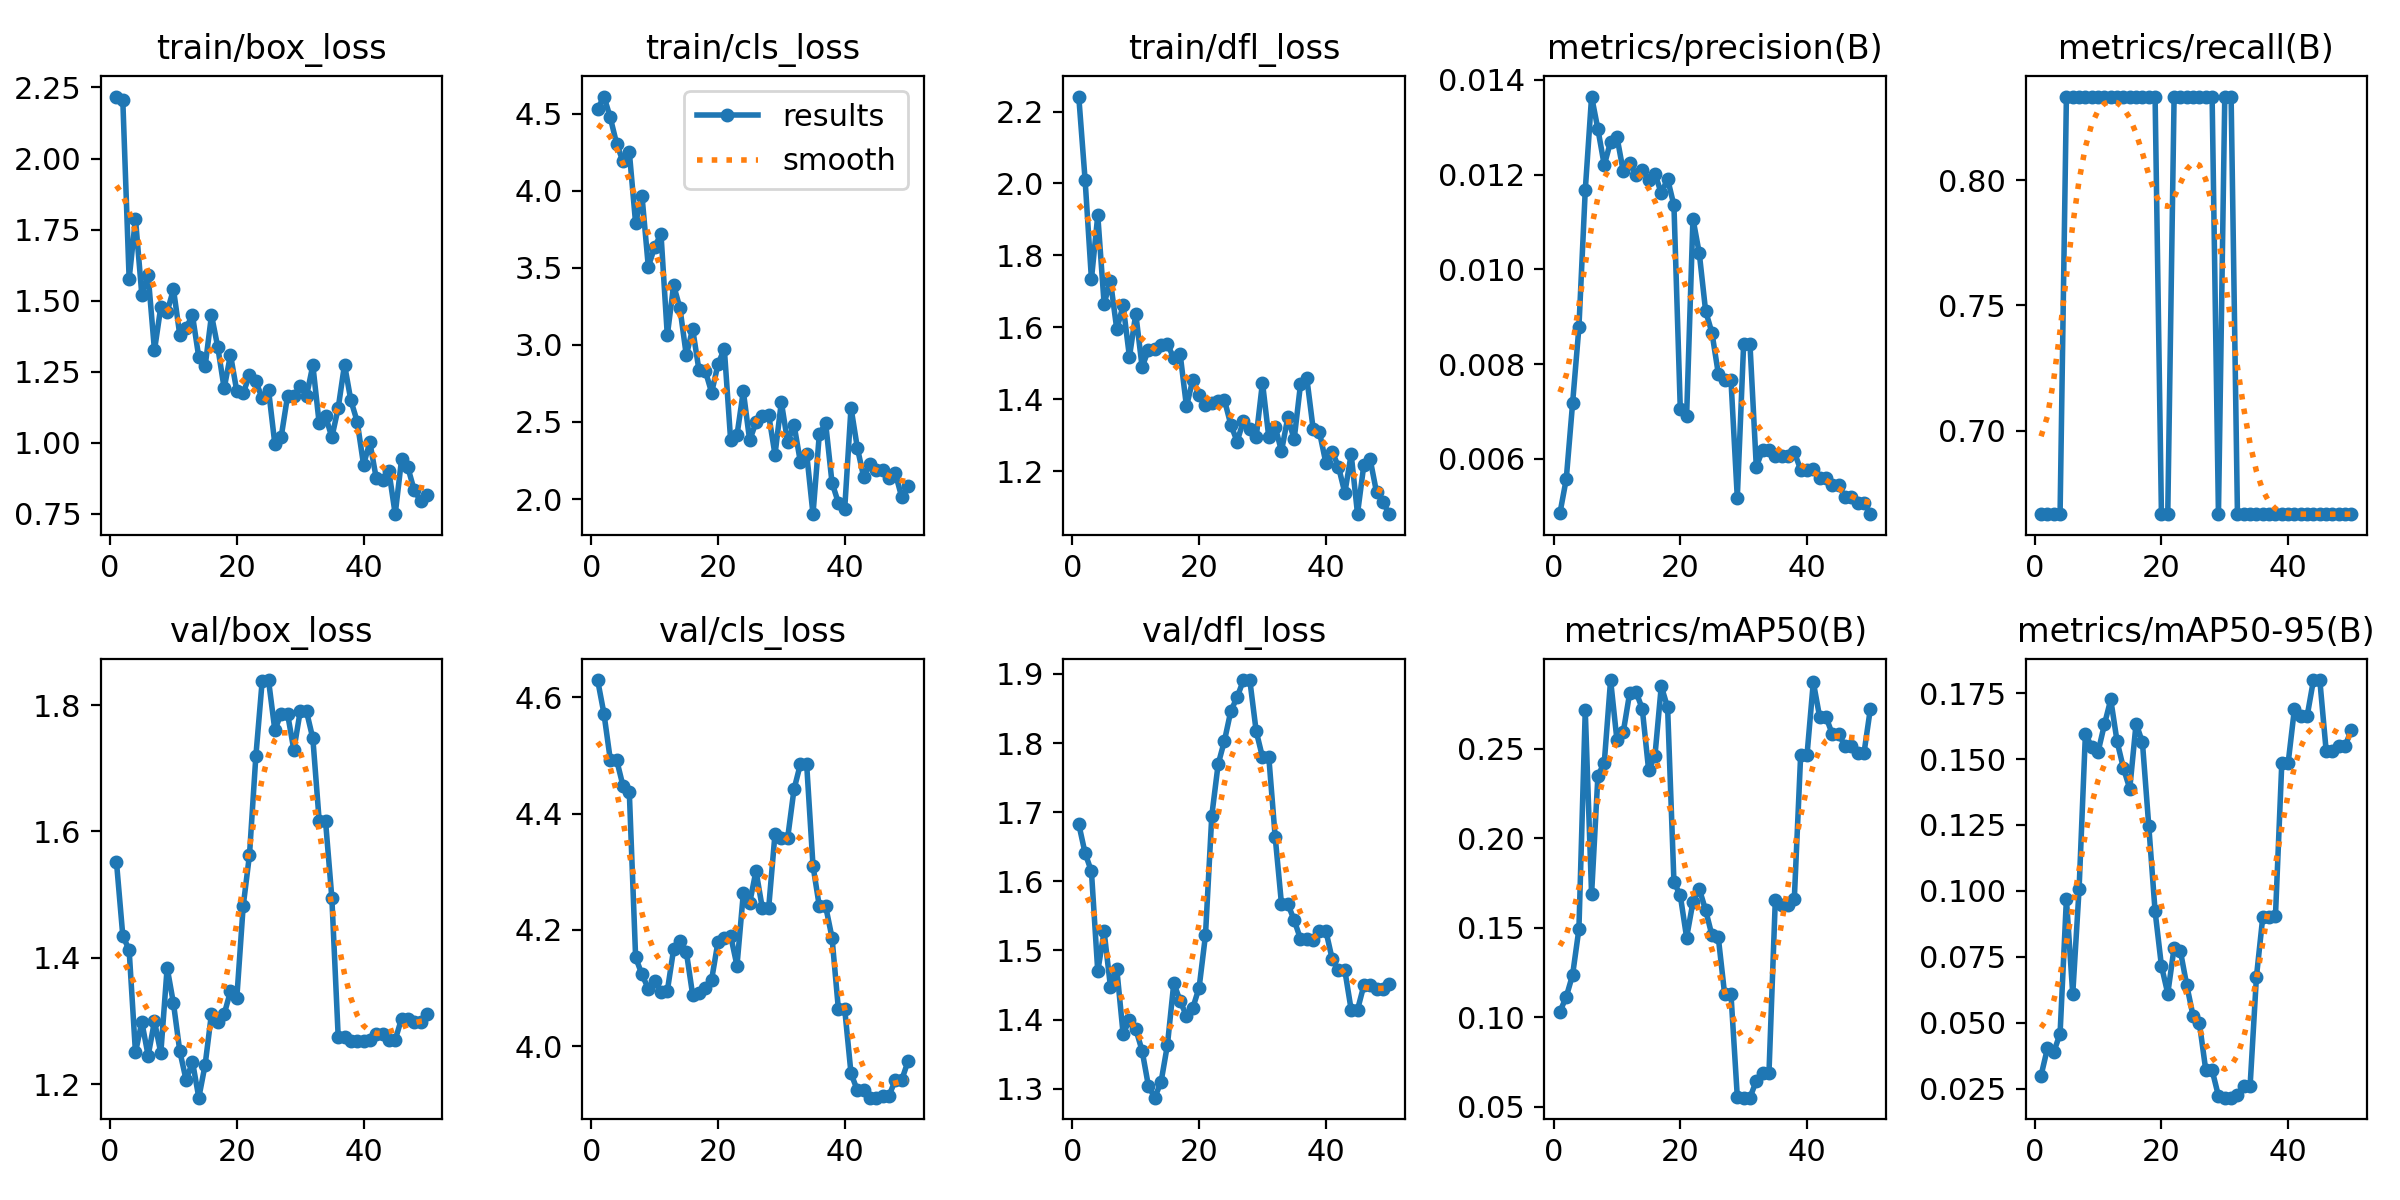

Source data for this figure (header and first rows):
epoch, time, train/box_loss, train/cls_loss, train/dfl_loss, metrics/precision(B), metrics/recall(B), metrics/mAP50(B), metrics/mAP50-95(B), val/box_loss, val/cls_loss, val/dfl_loss, lr/pg0, lr/pg1, lr/pg2
1, 20.37, 2.218, 4.53, 2.242, 0.00485, 0.6667, 0.103, 0.03001, 1.552, 4.63, 1.683, 1.111e-05, 1.111e-05, 1.111e-05
2, 39.43, 2.205, 4.612, 2.01, 0.00557, 0.6667, 0.1113, 0.04027, 1.435, 4.572, 1.641, 3.26701e-05, 3.26701e-05, 3.26701e-05
3, 55.98, 1.576, 4.476, 1.734, 0.00717, 0.6667, 0.1235, 0.03892, 1.412, 4.493, 1.614, 5.33502e-05, 5.33502e-05, 5.33502e-05
4, 70.35, 1.788, 4.306, 1.911, 0.00878, 0.6667, 0.1492, 0.04583, 1.25, 4.493, 1.47, 7.31505e-05, 7.31505e-05, 7.31505e-05
5, 82.16, 1.521, 4.191, 1.666, 0.01167, 0.8333, 0.2713, 0.09693, 1.299, 4.448, 1.528, 9.20708e-05, 9.20708e-05, 9.20708e-05
6, 95.15, 1.59, 4.254, 1.729, 0.01365, 0.8333, 0.1687, 0.06086, 1.245, 4.438, 1.448, 0.0001101, 0.0001101, 0.0001101
7, 107.6, 1.325, 3.789, 1.594, 0.01296, 0.8333, 0.235, 0.1007, 1.3, 4.153, 1.473, 0.0001273, 0.0001273, 0.0001273
8, 120.3, 1.478, 3.969, 1.661, 0.0122, 0.8333, 0.242, 0.1595, 1.249, 4.123, 1.379, 0.0001436, 0.0001436, 0.0001436
9, 132.5, 1.46, 3.509, 1.518, 0.0127, 0.8333, 0.2883, 0.1546, 1.384, 4.099, 1.399, 0.000159, 0.000159, 0.000159
10, 144.5, 1.54, 3.633, 1.638, 0.0128, 0.8333, 0.2549, 0.1527, 1.328, 4.112, 1.386, 0.0001735, 0.0001735, 0.0001735
11, 157.4, 1.378, 3.722, 1.489, 0.01207, 0.8333, 0.2593, 0.1631, 1.252, 4.093, 1.355, 0.0001871, 0.0001871, 0.0001871
12, 169.8, 1.405, 3.062, 1.537, 0.01225, 0.8333, 0.2808, 0.1726, 1.207, 4.095, 1.304, 0.0001999, 0.0001999, 0.0001999
13, 182.2, 1.448, 3.387, 1.54, 0.012, 0.8333, 0.2818, 0.1567, 1.236, 4.167, 1.287, 0.0002118, 0.0002118, 0.0002118
14, 196.9, 1.3, 3.238, 1.55, 0.01209, 0.8333, 0.2722, 0.1466, 1.179, 4.181, 1.31, 0.0002228, 0.0002228, 0.0002228
15, 208.9, 1.269, 2.932, 1.553, 0.01189, 0.8333, 0.2382, 0.1388, 1.231, 4.162, 1.364, 0.0002329, 0.0002329, 0.0002329
16, 222.1, 1.449, 3.104, 1.514, 0.01202, 0.8333, 0.2459, 0.1635, 1.312, 4.088, 1.453, 0.0002421, 0.0002421, 0.0002421
17, 235.2, 1.335, 2.836, 1.526, 0.01161, 0.8333, 0.2849, 0.1563, 1.298, 4.091, 1.427, 0.0002505, 0.0002505, 0.0002505
18, 247.8, 1.191, 2.831, 1.38, 0.01191, 0.8333, 0.273, 0.1247, 1.311, 4.1, 1.405, 0.000258, 0.000258, 0.000258
19, 260.6, 1.309, 2.691, 1.454, 0.01135, 0.8333, 0.1755, 0.09227, 1.347, 4.115, 1.417, 0.0002646, 0.0002646, 0.0002646
20, 273.3, 1.18, 2.873, 1.413, 0.00706, 0.6667, 0.168, 0.07158, 1.337, 4.18, 1.446, 0.0002703, 0.0002703, 0.0002703
21, 285.9, 1.174, 2.976, 1.384, 0.0069, 0.6667, 0.1445, 0.06109, 1.482, 4.187, 1.522, 0.0002751, 0.0002751, 0.0002751
22, 300.2, 1.237, 2.381, 1.39, 0.01107, 0.8333, 0.1642, 0.07842, 1.563, 4.19, 1.695, 0.0002791, 0.0002791, 0.0002791
23, 311.8, 1.216, 2.414, 1.395, 0.01034, 0.8333, 0.1716, 0.07711, 1.719, 4.139, 1.769, 0.0002822, 0.0002822, 0.0002822
24, 323.5, 1.156, 2.7, 1.397, 0.00912, 0.8333, 0.1598, 0.06422, 1.838, 4.263, 1.803, 0.0002844, 0.0002844, 0.0002844
25, 337, 1.187, 2.381, 1.329, 0.00866, 0.8333, 0.1457, 0.05255, 1.84, 4.246, 1.846, 0.0002857, 0.0002857, 0.0002857
26, 349.1, 0.995, 2.497, 1.282, 0.0078, 0.8333, 0.1446, 0.04977, 1.76, 4.302, 1.866, 0.0002861, 0.0002861, 0.0002861
27, 361.6, 1.02, 2.541, 1.34, 0.00767, 0.8333, 0.1128, 0.03204, 1.787, 4.238, 1.891, 0.0002857, 0.0002857, 0.0002857
28, 374.8, 1.163, 2.547, 1.318, 0.00767, 0.8333, 0.1128, 0.03204, 1.787, 4.238, 1.891, 0.0002844, 0.0002844, 0.0002844
29, 386.5, 1.163, 2.288, 1.294, 0.00518, 0.6667, 0.05558, 0.02229, 1.729, 4.365, 1.817, 0.0002822, 0.0002822, 0.0002822
30, 398.5, 1.2, 2.629, 1.446, 0.00842, 0.8333, 0.05498, 0.02162, 1.79, 4.358, 1.78, 0.0002791, 0.0002791, 0.0002791
31, 411.3, 1.164, 2.369, 1.294, 0.00842, 0.8333, 0.05498, 0.02162, 1.79, 4.358, 1.78, 0.0002751, 0.0002751, 0.0002751
32, 423.9, 1.272, 2.483, 1.324, 0.00583, 0.6667, 0.06444, 0.02274, 1.747, 4.442, 1.665, 0.0002703, 0.0002703, 0.0002703
33, 436.2, 1.068, 2.242, 1.255, 0.00619, 0.6667, 0.06887, 0.02622, 1.617, 4.485, 1.567, 0.0002646, 0.0002646, 0.0002646
34, 449.3, 1.093, 2.293, 1.349, 0.00619, 0.6667, 0.06887, 0.02622, 1.617, 4.485, 1.567, 0.000258, 0.000258, 0.000258
35, 460.9, 1.019, 1.902, 1.288, 0.00605, 0.6667, 0.1653, 0.06751, 1.495, 4.31, 1.544, 0.0002505, 0.0002505, 0.0002505
36, 472.7, 1.122, 2.423, 1.441, 0.00605, 0.6667, 0.1626, 0.09011, 1.275, 4.24, 1.516, 0.0002422, 0.0002422, 0.0002422
37, 488.6, 1.275, 2.49, 1.458, 0.00605, 0.6667, 0.1626, 0.09011, 1.275, 4.24, 1.516, 0.0002329, 0.0002329, 0.0002329
38, 500.5, 1.148, 2.106, 1.317, 0.00614, 0.6667, 0.1659, 0.09049, 1.268, 4.187, 1.515, 0.0002228, 0.0002228, 0.0002228
39, 512.6, 1.074, 1.976, 1.308, 0.00577, 0.6667, 0.2462, 0.1484, 1.268, 4.064, 1.529, 0.0002118, 0.0002118, 0.0002118
40, 526.1, 0.9228, 1.934, 1.223, 0.00577, 0.6667, 0.2462, 0.1484, 1.268, 4.064, 1.529, 0.0001999, 0.0001999, 0.0001999
41, 540.3, 1.001, 2.592, 1.254, 0.00579, 0.6667, 0.2872, 0.1691, 1.271, 3.953, 1.488, 0.0001872, 0.0001872, 0.0001872
42, 554.2, 0.8756, 2.332, 1.212, 0.0056, 0.6667, 0.2677, 0.1663, 1.28, 3.924, 1.471, 0.0001735, 0.0001735, 0.0001735
43, 567.1, 0.8671, 2.143, 1.139, 0.0056, 0.6667, 0.2677, 0.1663, 1.28, 3.924, 1.471, 0.000159, 0.000159, 0.000159
44, 580, 0.9001, 2.231, 1.247, 0.00545, 0.6667, 0.2581, 0.1799, 1.27, 3.911, 1.414, 0.0001436, 0.0001436, 0.0001436
45, 598.5, 0.7481, 2.192, 1.081, 0.00545, 0.6667, 0.2581, 0.1799, 1.27, 3.911, 1.414, 0.0001274, 0.0001274, 0.0001274
46, 610.5, 0.9407, 2.19, 1.217, 0.00519, 0.6667, 0.2515, 0.1532, 1.304, 3.915, 1.449, 0.0001102, 0.0001102, 0.0001102
47, 622.8, 0.9127, 2.139, 1.232, 0.00519, 0.6667, 0.2515, 0.1532, 1.304, 3.915, 1.449, 9.21641e-05, 9.21641e-05, 9.21641e-05
48, 636.2, 0.8322, 2.166, 1.141, 0.00507, 0.6667, 0.2475, 0.155, 1.299, 3.942, 1.444, 7.32482e-05, 7.32482e-05, 7.32482e-05
49, 648.5, 0.7954, 2.013, 1.114, 0.00507, 0.6667, 0.2475, 0.155, 1.299, 3.942, 1.444, 5.34524e-05, 5.34524e-05, 5.34524e-05
50, 660.8, 0.8159, 2.084, 1.08, 0.00483, 0.6667, 0.2722, 0.1612, 1.312, 3.974, 1.452, 3.27767e-05, 3.27767e-05, 3.27767e-05
